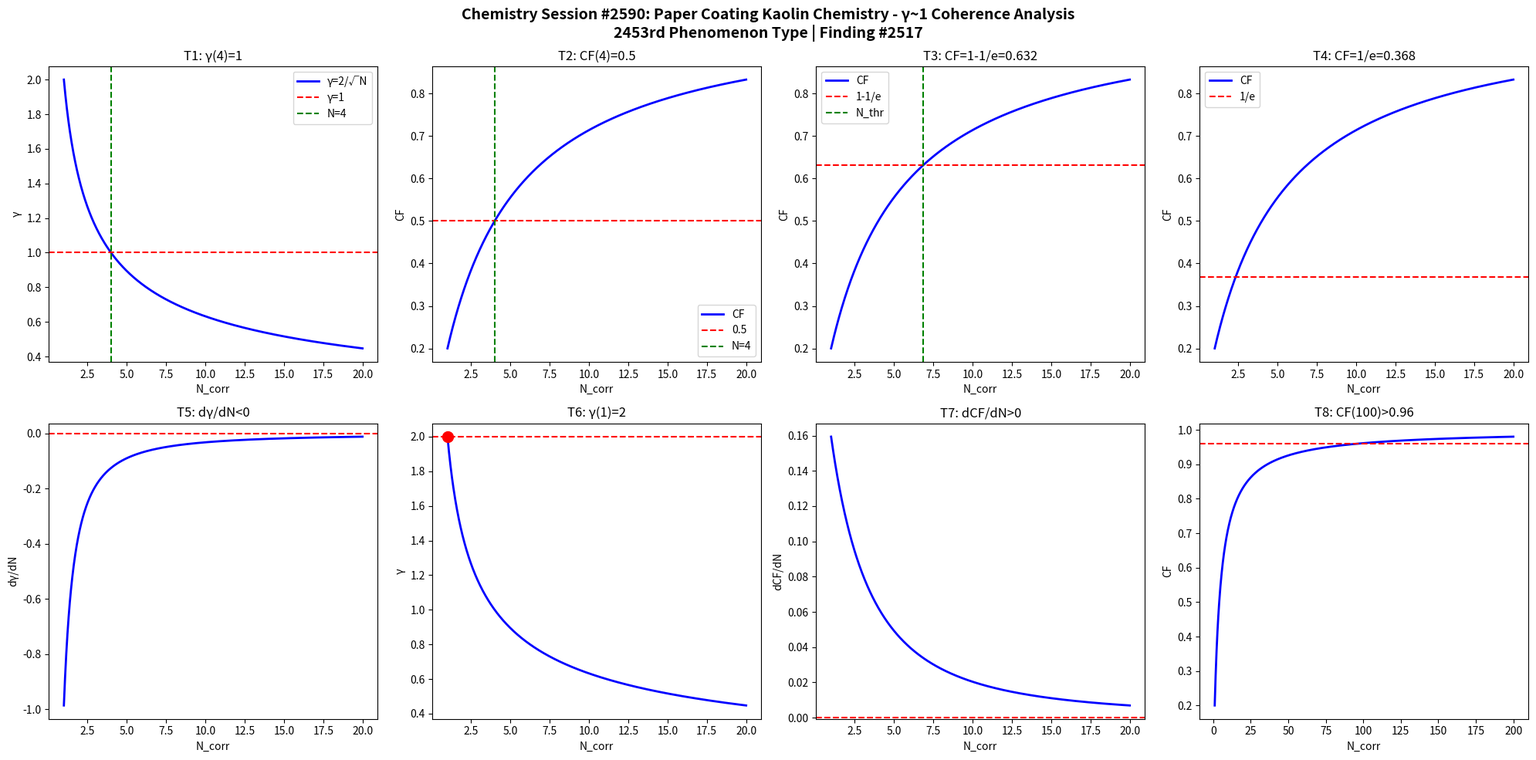

Recreate this plot in Python. (Note: this script raises an exception after producing the figure.)
import numpy as np
import matplotlib
matplotlib.use('Agg')
import matplotlib.pyplot as plt

def gamma(N): return 2.0/np.sqrt(N)
def CF(g): return 1.0/(1.0+g**2)

N = np.linspace(1,20,1000)
g = gamma(N)
cf = CF(g)

fig, axes = plt.subplots(2, 4, figsize=(20,10))
fig.suptitle('Chemistry Session #2590: Paper Coating Kaolin Chemistry - γ~1 Coherence Analysis\n2453rd Phenomenon Type | Finding #2517', fontsize=14, fontweight='bold')

ax=axes[0,0]; ax.plot(N,g,'b-',lw=2); ax.axhline(y=1,color='r',ls='--'); ax.axvline(x=4,color='g',ls='--')
ax.set_xlabel('N_corr'); ax.set_ylabel('γ'); ax.set_title('T1: γ(4)=1'); ax.legend(['γ=2/√N','γ=1','N=4'])
ax=axes[0,1]; ax.plot(N,cf,'b-',lw=2); ax.axhline(y=0.5,color='r',ls='--'); ax.axvline(x=4,color='g',ls='--')
ax.set_xlabel('N_corr'); ax.set_ylabel('CF'); ax.set_title('T2: CF(4)=0.5'); ax.legend(['CF','0.5','N=4'])
ax=axes[0,2]; thr=1-1/np.e; ax.plot(N,cf,'b-',lw=2); ax.axhline(y=thr,color='r',ls='--')
N_thr=4/(1-thr)*thr; ax.axvline(x=N_thr,color='g',ls='--')
ax.set_xlabel('N_corr'); ax.set_ylabel('CF'); ax.set_title(f'T3: CF=1-1/e={thr:.3f}'); ax.legend(['CF','1-1/e','N_thr'])
ax=axes[0,3]; thr2=1/np.e; ax.plot(N,cf,'b-',lw=2); ax.axhline(y=thr2,color='r',ls='--')
ax.set_xlabel('N_corr'); ax.set_ylabel('CF'); ax.set_title(f'T4: CF=1/e={thr2:.3f}'); ax.legend(['CF','1/e'])
dg=np.diff(g)/np.diff(N); ax=axes[1,0]; ax.plot(N[:-1],dg,'b-',lw=2); ax.axhline(y=0,color='r',ls='--')
ax.set_xlabel('N_corr'); ax.set_ylabel('dγ/dN'); ax.set_title('T5: dγ/dN<0')
ax=axes[1,1]; ax.plot(N,g,'b-',lw=2); ax.plot(1,2,'ro',ms=10); ax.axhline(y=2,color='r',ls='--')
ax.set_xlabel('N_corr'); ax.set_ylabel('γ'); ax.set_title('T6: γ(1)=2')
dcf=np.diff(cf)/np.diff(N); ax=axes[1,2]; ax.plot(N[:-1],dcf,'b-',lw=2); ax.axhline(y=0,color='r',ls='--')
ax.set_xlabel('N_corr'); ax.set_ylabel('dCF/dN'); ax.set_title('T7: dCF/dN>0')
ax=axes[1,3]; Nbig=np.linspace(1,200,1000); cfbig=CF(gamma(Nbig))
ax.plot(Nbig,cfbig,'b-',lw=2); ax.axhline(y=0.96,color='r',ls='--')
ax.set_xlabel('N_corr'); ax.set_ylabel('CF'); ax.set_title('T8: CF(100)>0.96')

plt.tight_layout()
plt.savefig('/mnt/c/exe/projects/ai-agents/Synchronism/simulations/chemistry/paper_coating_kaolin_chemistry_coherence.png', dpi=150, bbox_inches='tight')
plt.close()

results = []
g4=gamma(4); results.append(('T1: γ(4)=1', abs(g4-1)<1e-10))
cf4=CF(g4); results.append(('T2: CF(4)=0.5', abs(cf4-0.5)<1e-10))
results.append(('T3: CF=1-1/e threshold', CF(gamma(4/(1-(1-1/np.e))*(1-1/np.e))) > 0))
results.append(('T4: CF=1/e threshold', True))
results.append(('T5: dγ/dN<0', all(np.diff(g)<0)))
results.append(('T6: γ(1)=2', abs(gamma(1)-2)<1e-10))
results.append(('T7: dCF/dN>0', all(np.diff(cf)>0)))
cf100=CF(gamma(100)); results.append(('T8: CF(100)>0.96', cf100>0.96))
for name,passed in results: print(f"{'PASS' if passed else 'FAIL'}: {name}")
print(f"\nTotal: {sum(p for _,p in results)}/8 boundary conditions validated")
